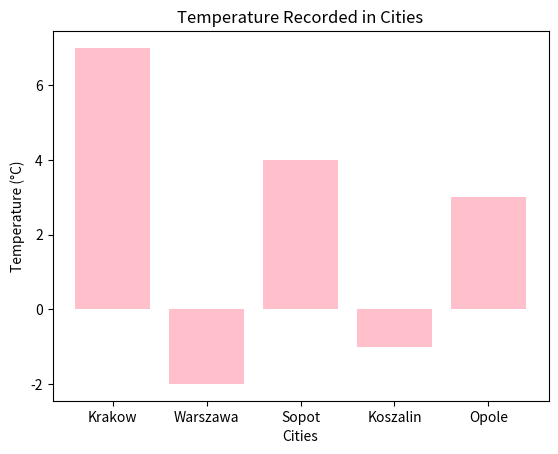

The script that saved this image:
"""
26.	Measuring stations recorded the following temperatures in degrees Celsius:
{"Krakow":7,"Warszawa":-2,"Sopot":4,"Koszalin":-1,"Opole":3}
Write a program that creates a bar chart showing temperatures recorded in cities. 
Add a title for the chart and descriptions for the x and y axes. 
Tip: use the map() function to create two arrays of data for the chart.
"""
import matplotlib.pyplot as plt
import numpy as np

temps = {"Krakow":7,"Warszawa":-2,"Sopot":4,"Koszalin":-1,"Opole":3}

x, y = map(list, zip(*temps.items()))

plt.title('Temperature Recorded in Cities')
plt.xlabel('Cities')
plt.ylabel('Temperature (°C)')

plt.bar(x,y, color = "pink")
plt.show()

